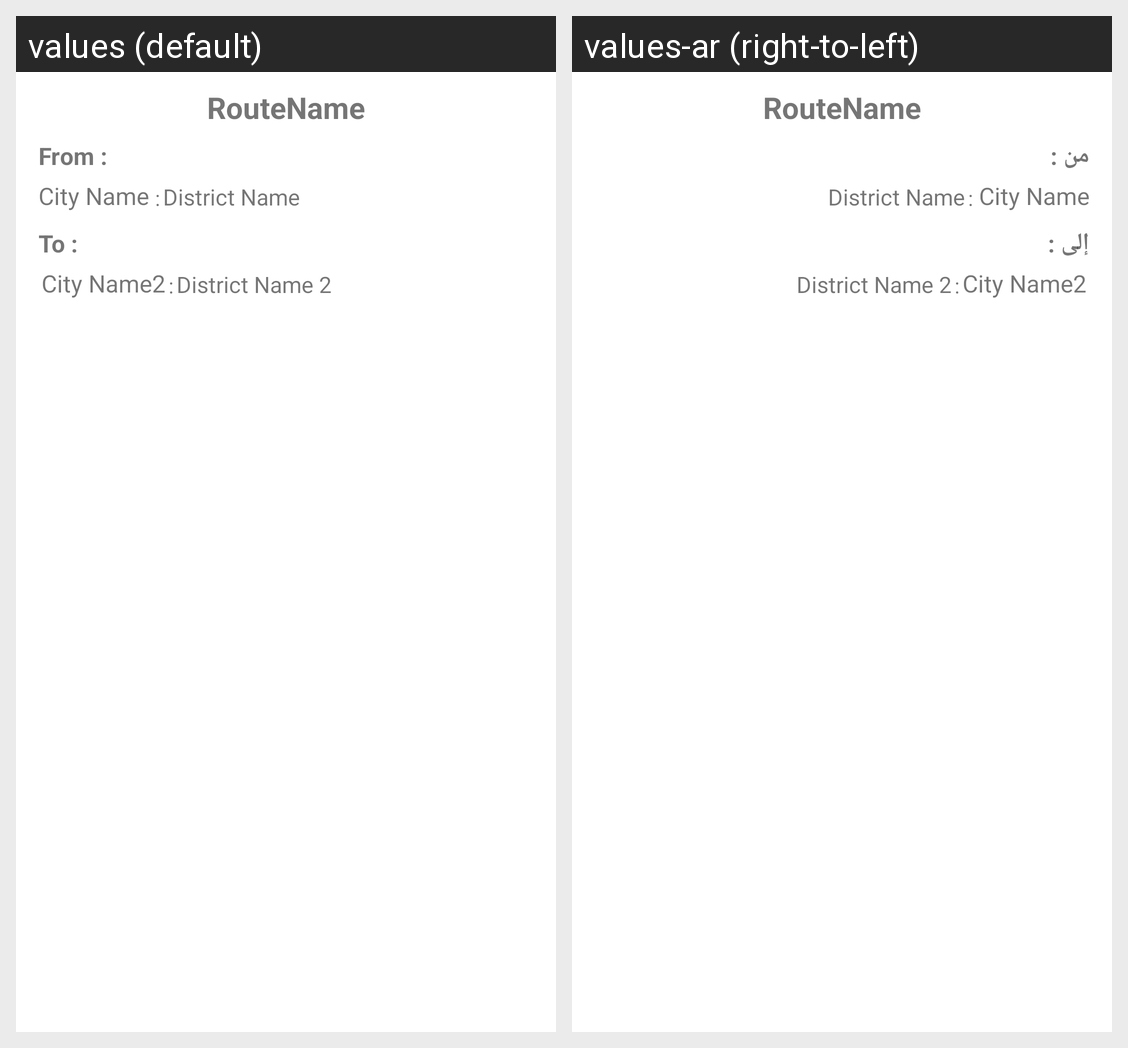

Here is an Android app screen in its default locale and in the app's own translations. Write out the translated-string differences for the strings that appear on this screen.
Android screen res/layout/history_created_joined_rides_list_item.xml rendered under 2 locales, left to right: values (default), values-ar (right-to-left). Device: Nexus 5 (rendered at 1080×1920; each locale shown at half size, 540×960, under a caption strip naming it); theme AppTheme.Base.
Strings drawn on this screen, with the default value and each locale's value (text and hints the layout hard-codes, and strings that could not be matched under every locale, appear in the picture but are not listed):

from_text_top_ride
  values: From :
  values-ar: من :

city_from_txt
  values: City Name
  values-ar: City Name

Distreict_name_txt
  values: District Name
  values-ar: District Name

to_text_top_ride
  values: To :
  values-ar: إلى :

city_to_txt
  values: City Name2
  values-ar: City Name2

district_name_2
  values: District Name 2
  values-ar: District Name 2

route_name2
  values: RouteName
  values-ar: RouteName
